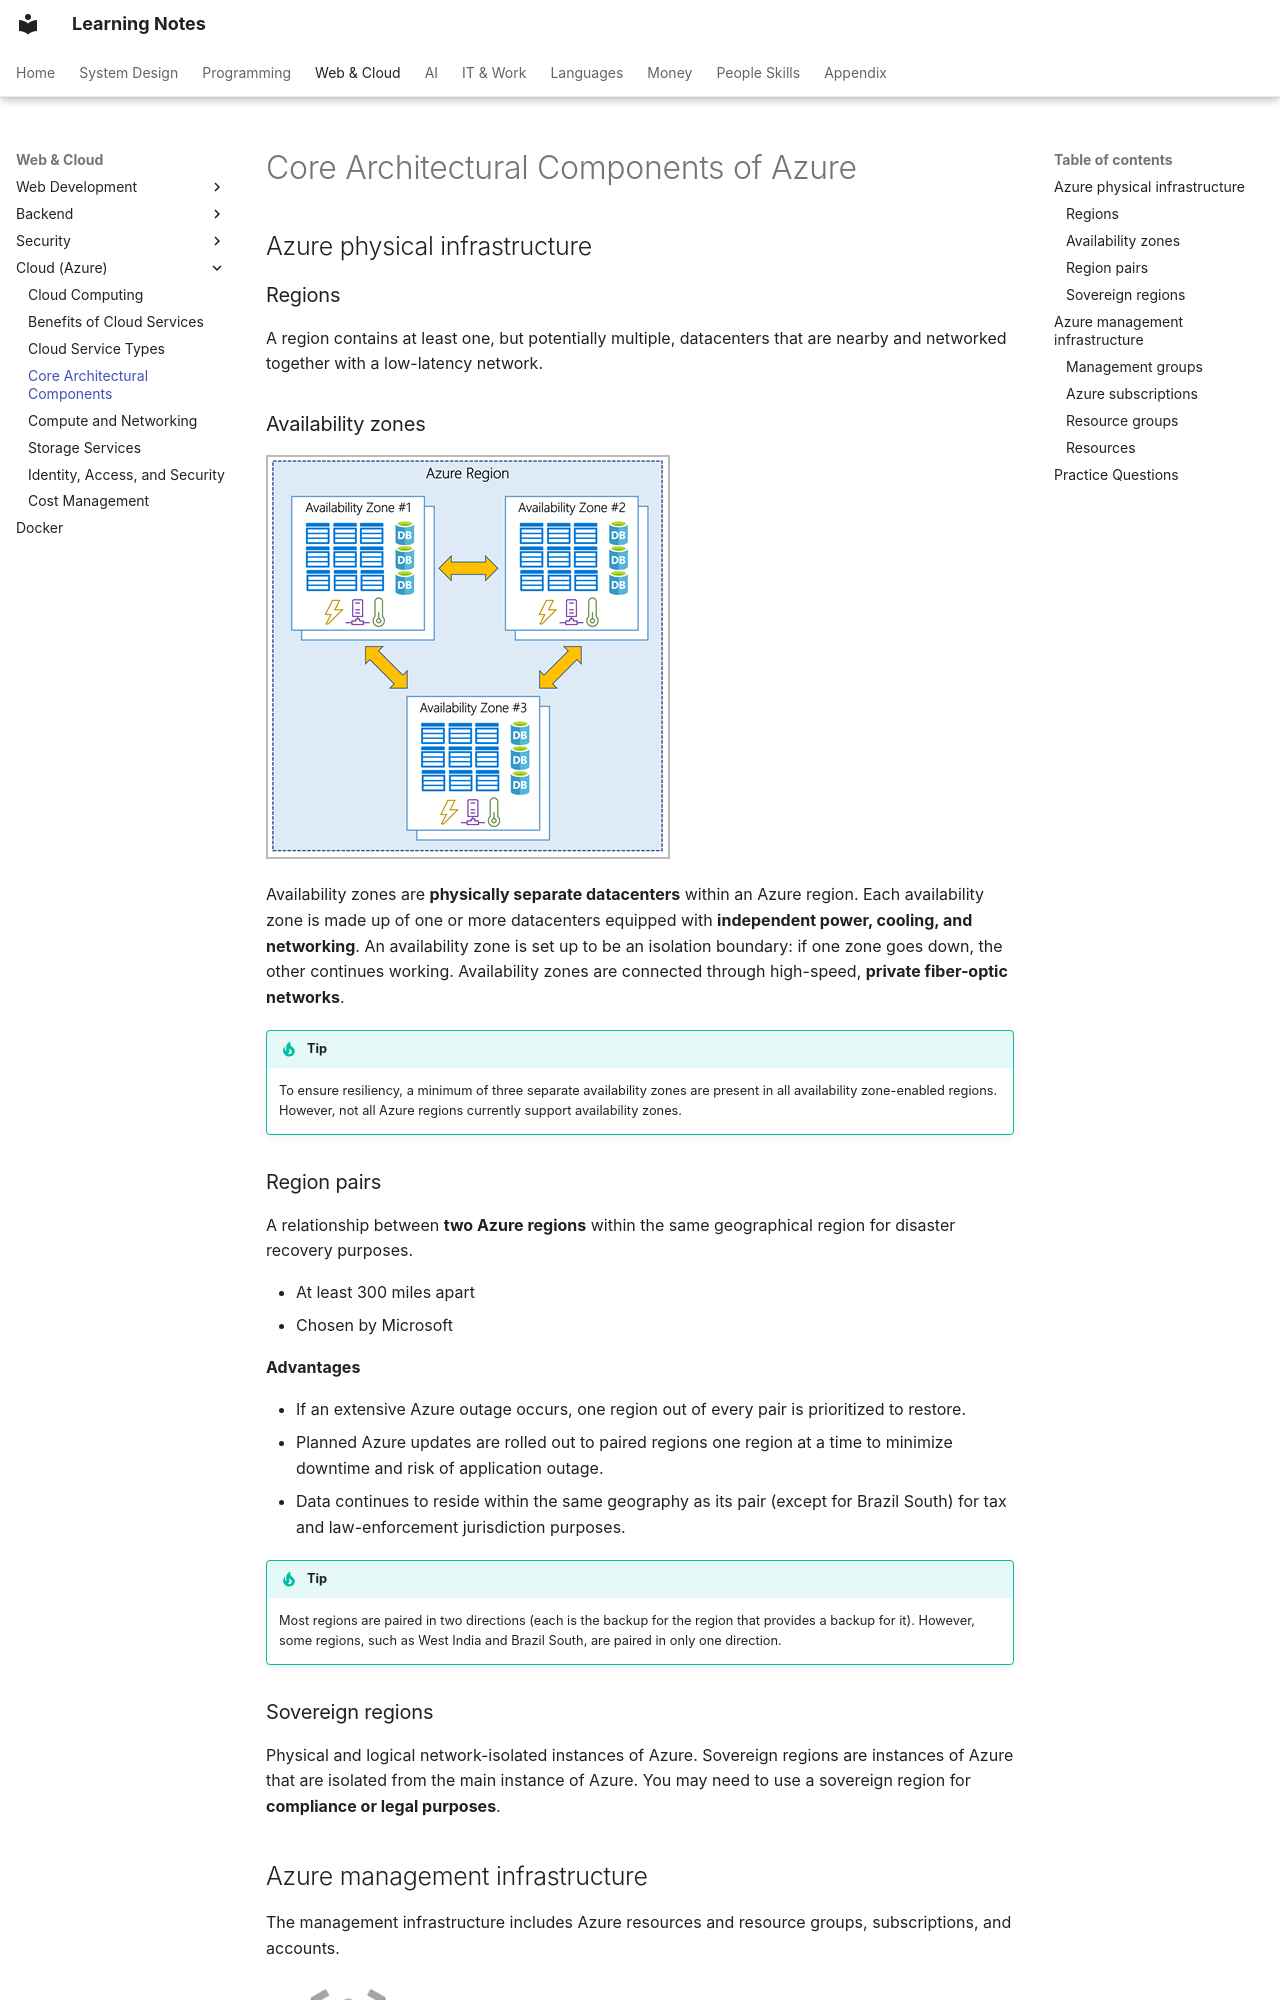

repository: pratham-garg-456/learning-notes · page: coding/cloud/azure-core-architecture/index.html · generator: mkdocs

---
title: Core Architectural Components of Azure
---

# Core Architectural Components of Azure

## Azure physical infrastructure

### Regions

A region contains at least one, but potentially multiple, datacenters that are nearby and networked together with a low-latency network.

### Availability zones

![azure core architecture](../../assets/notion/azure-core-architecture/image-92.png)


Availability zones are **physically separate datacenters** within an Azure region. Each availability zone is made up of one or more datacenters equipped with **independent power, cooling, and networking**. An availability zone is set up to be an isolation boundary: if one zone goes down, the other continues working. Availability zones are connected through high-speed, **private fiber-optic networks**.

!!! tip
    To ensure resiliency, a minimum of three separate availability zones are present in all availability zone-enabled regions. However, not all Azure regions currently support availability zones.

### Region pairs

A relationship between **two Azure regions** within the same geographical region for disaster recovery purposes.

- At least 300 miles apart
- Chosen by Microsoft

**Advantages**

- If an extensive Azure outage occurs, one region out of every pair is prioritized to restore.
- Planned Azure updates are rolled out to paired regions one region at a time to minimize downtime and risk of application outage.
- Data continues to reside within the same geography as its pair (except for Brazil South) for tax and law-enforcement jurisdiction purposes.

!!! tip
    Most regions are paired in two directions (each is the backup for the region that provides a backup for it). However, some regions, such as West India and Brazil South, are paired in only one direction.

### Sovereign regions

Physical and logical network-isolated instances of Azure. Sovereign regions are instances of Azure that are isolated from the main instance of Azure. You may need to use a sovereign region for **compliance or legal purposes**.

## Azure management infrastructure

The management infrastructure includes Azure resources and resource groups, subscriptions, and accounts.

![azure core architecture](../../assets/notion/azure-core-architecture/image-93.png)
